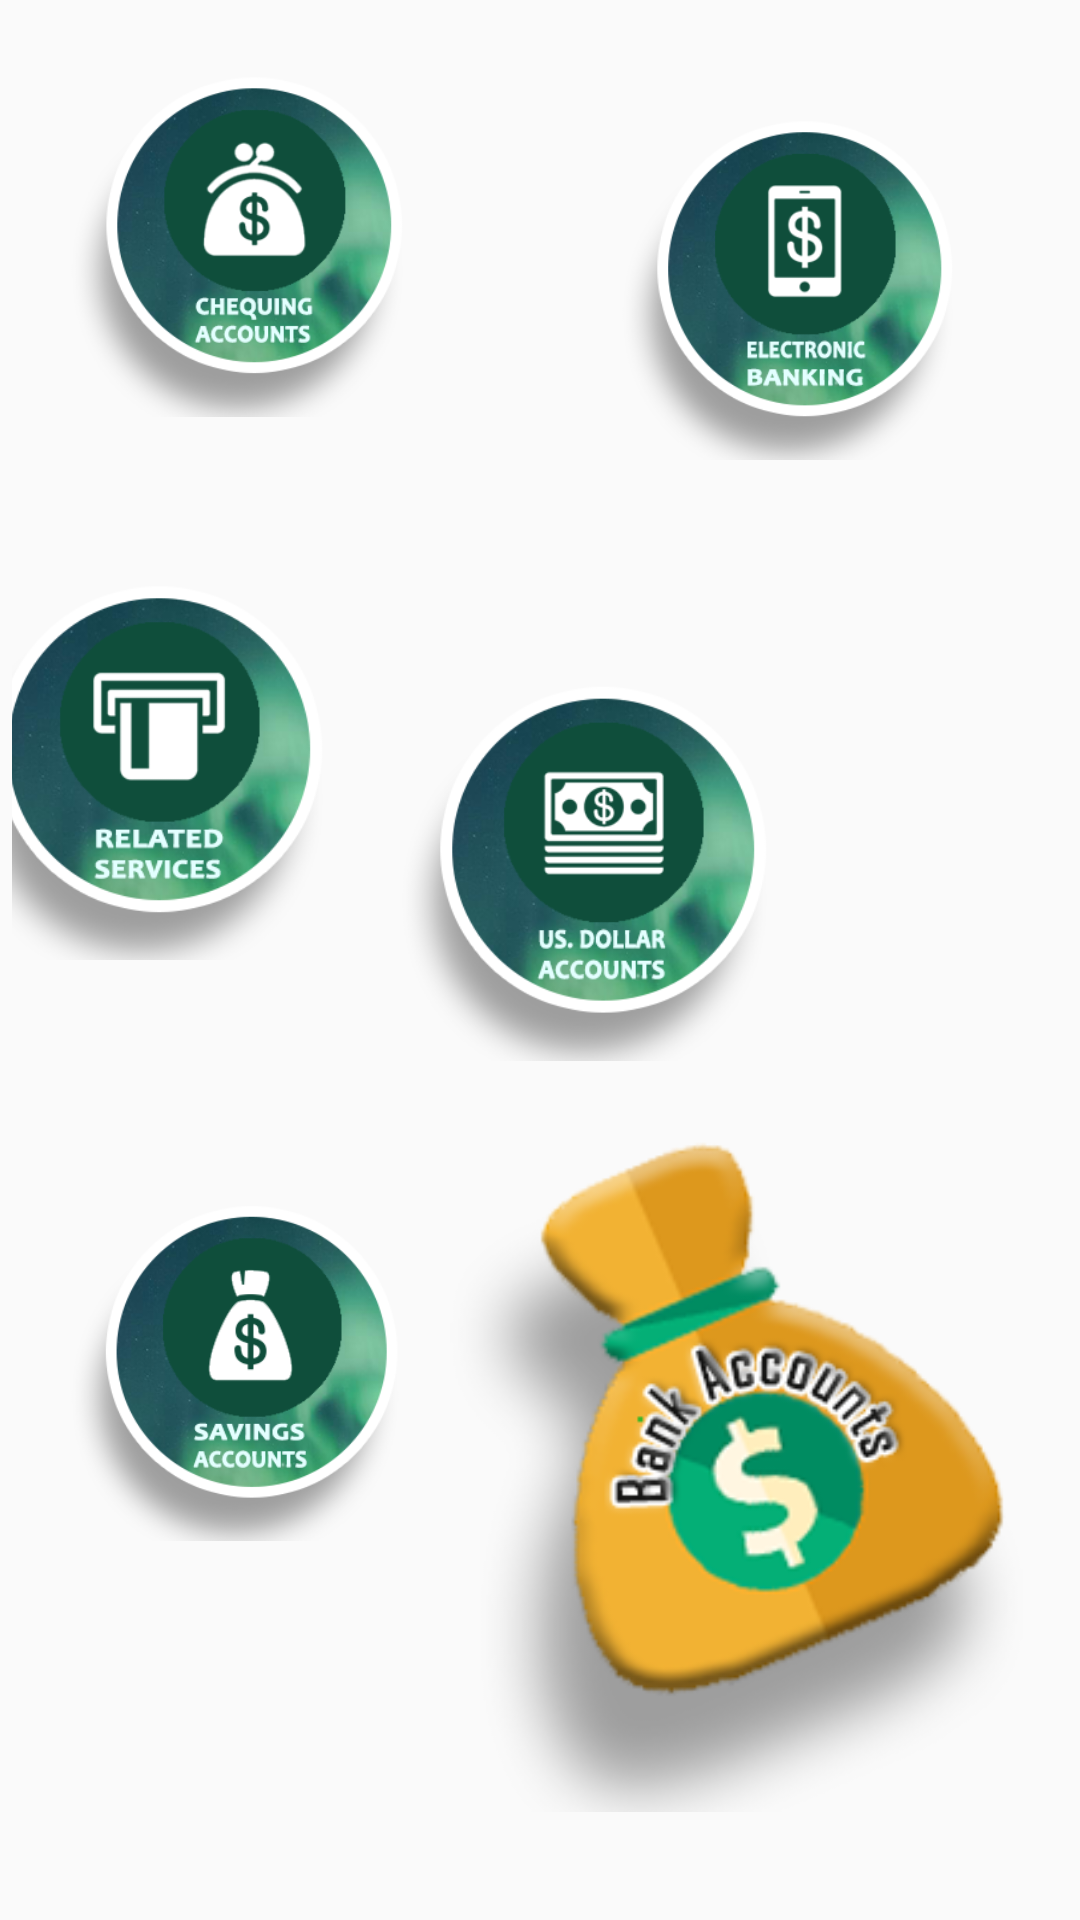

Here is an Android app screen rendered from its layout file. Give the layout XML and the strings, colors and styles it references.
<!-- AndroidManifest.xml: application theme AppTheme -->
<!-- res/layout/activity_bank_account.xml -->
<?xml version="1.0" encoding="utf-8"?>
<LinearLayout xmlns:android="http://schemas.android.com/apk/res/android"
    xmlns:app="http://schemas.android.com/apk/res-auto"
    xmlns:tools="http://schemas.android.com/tools"
    android:id="@+id/llRoot"
    android:layout_width="400dp"
    android:layout_height="600dp"
    android:gravity="top|bottom|center"
    android:orientation="vertical"
    android:padding="4dp"
    android:visibility="visible">


    <android.support.constraint.ConstraintLayout
        android:layout_width="390dp"
        android:layout_height="600dp">

        <ImageView
            android:id="@+id/btnChequings"
            android:layout_width="0dp"
            android:layout_height="0dp"
            android:layout_marginStart="38dp"
            android:layout_marginEnd="63dp"
            android:layout_marginBottom="26dp"
            app:layout_constraintBottom_toTopOf="@+id/btnRelatedServ"
            app:layout_constraintEnd_toStartOf="@+id/btnElectronicBank"
            app:layout_constraintStart_toStartOf="parent"
            app:layout_constraintTop_toTopOf="parent"
            app:srcCompat="@drawable/chequings" />

        <ImageView
            android:id="@+id/btnElectronicBank"
            android:layout_width="0dp"
            android:layout_height="0dp"
            android:layout_marginEnd="48dp"
            android:layout_marginBottom="16dp"
            app:layout_constraintBottom_toTopOf="@+id/btnUsDollar"
            app:layout_constraintEnd_toEndOf="parent"
            app:layout_constraintStart_toEndOf="@+id/btnChequings"
            app:layout_constraintTop_toTopOf="parent"
            app:srcCompat="@drawable/electronic" />

        <ImageView
            android:id="@+id/btnRelatedServ"
            android:layout_width="0dp"
            android:layout_height="0dp"
            android:layout_marginEnd="15dp"
            android:layout_marginBottom="41dp"
            app:layout_constraintBottom_toTopOf="@+id/btnSavings"
            app:layout_constraintEnd_toStartOf="@+id/btnUsDollar"
            app:layout_constraintStart_toStartOf="parent"
            app:layout_constraintTop_toBottomOf="@+id/btnChequings"
            app:srcCompat="@drawable/relatedserv" />

        <ImageView
            android:id="@+id/btnSavings"
            android:layout_width="119dp"
            android:layout_height="170dp"
            android:layout_marginStart="38dp"
            android:layout_marginEnd="39dp"
            android:layout_marginBottom="65dp"
            app:layout_constraintBottom_toBottomOf="parent"
            app:layout_constraintEnd_toStartOf="@+id/moneyBag"
            app:layout_constraintStart_toStartOf="parent"
            app:layout_constraintTop_toBottomOf="@+id/btnRelatedServ"
            app:srcCompat="@drawable/savings" />

        <ImageView
            android:id="@+id/btnUsDollar"
            android:layout_width="0dp"
            android:layout_height="0dp"
            android:layout_marginEnd="109dp"
            app:layout_constraintBottom_toTopOf="@+id/moneyBag"
            app:layout_constraintEnd_toEndOf="parent"
            app:layout_constraintStart_toEndOf="@+id/btnRelatedServ"
            app:layout_constraintTop_toBottomOf="@+id/btnElectronicBank"
            app:srcCompat="@drawable/usdollar" />

        <ImageView
            android:id="@+id/moneyBag"
            android:layout_width="207dp"
            android:layout_height="228dp"
            app:layout_constraintBottom_toBottomOf="parent"
            app:layout_constraintStart_toEndOf="@+id/btnSavings"
            app:layout_constraintTop_toBottomOf="@+id/btnUsDollar"
            app:srcCompat="@drawable/money_bag_bankacc1" />
    </android.support.constraint.ConstraintLayout>
</LinearLayout>
<!-- resources referenced by this layout -->
<resources>
  <!-- drawable chequings: png bitmap (drawable-v24, 51972 bytes) -->
  <!-- drawable electronic: png bitmap (drawable-v24, 47938 bytes) -->
  <!-- drawable money_bag_bankacc1: png bitmap (drawable, 43048 bytes) -->
  <!-- drawable relatedserv: png bitmap (drawable-v24, 46139 bytes) -->
  <!-- drawable savings: png bitmap (drawable-v24, 48761 bytes) -->
  <!-- drawable usdollar: png bitmap (drawable-v24, 49066 bytes) -->
  <style name="AppTheme" parent="Theme.AppCompat.Light.DarkActionBar">
          
          <item name="colorPrimary">@color/colorPrimary</item>
          <item name="colorPrimaryDark">@color/colorPrimaryDark</item>
          <item name="colorAccent">@color/colorAccent</item>
      </style>
  <!-- not gathered from this repository: default colours our renderer supplied (Android Studio template values) -->
  <color name="colorPrimary">#FF6200EE</color>
  <color name="colorPrimaryDark">#FF3700B3</color>
  <color name="colorAccent">#FF03DAC5</color>
</resources>
